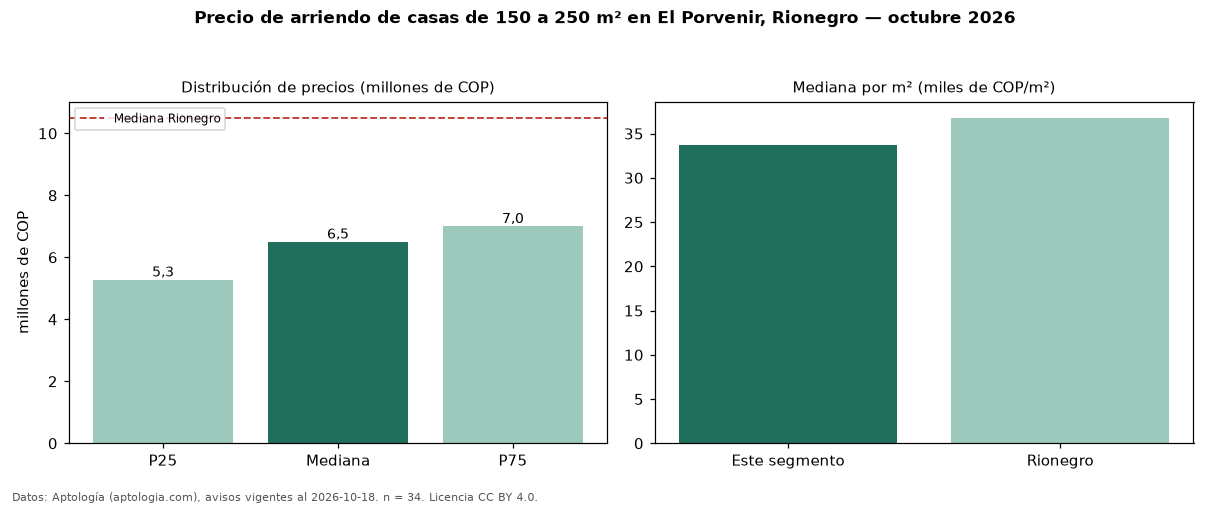

The file beside this chart, header and first rows:
seccion, metrica, valor, moneda, n
filtro, area5, de 150 a 250 m², , 34
precio, p25, 5275000, COP, 34
precio, mediana, 6500000, COP, 34
precio, p75, 7000000, COP, 34
precio, minimo, 2850000, COP, 34
precio, maximo, 9000000, COP, 34
m2, mediana_precio_m2, 33750, COP, 34
m2, area_mediana_m2, 195.0, m2, 34
banos, mediana_banos, 3.0, , 
parqueadero, pct_con_parqueadero, 100.0, %, 33
estrato, estrato_mas_frecuente, 5, , 33
habitaciones, 3+, 6500000, COP, 32
ciudad, mediana_ciudad_referencia, 10500000, COP, 
ciudad, mediana_m2_ciudad, 36784, COP, 
fuente, fecha_datos, 2026-10-18, , 
fuente, atribucion, https://www.aptologia.com/casas-en-arrie…, , 
fuente, licencia, CC BY 4.0, , 
